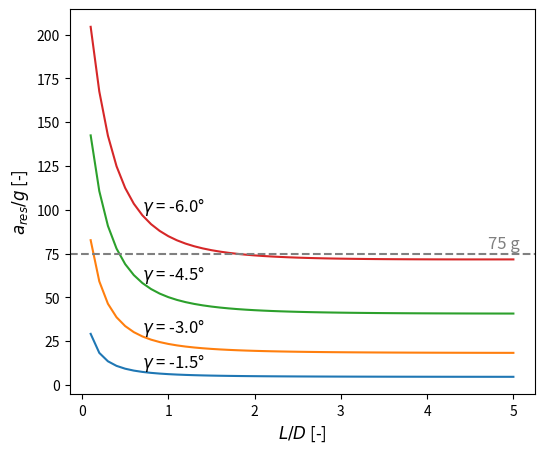

This chart was generated by the following Python code:
import numpy as np
from numpy import linalg as LA
import matplotlib.pyplot as plt

fig, ax = plt.subplots(figsize=(6,5))
verify = False  # verifies the formulas by recreating plots in book re-entry systems by Mooij
textsize= 12

jupiter_scale_height = 27e3  # m      https://web.archive.org/web/20111013042045/http://nssdc.gsfc.nasa.gov/planetary/factsheet/jupiterfact.html
g_earth = 9.81  # m/s^2
entry_velocity = 59.5e3  # m/s

if verify:
    entry_velocity = 7e3  # m/s
    jupiter_scale_height = 7200  # m (earth scale height)

lift_over_drag = np.linspace(0.1, 5, 50)
fpa_entry_angles = np.array([-1.5, -3., -4.5, -6.]) * np.pi/180


for fpa_entry in fpa_entry_angles:

    term_1 = lift_over_drag / (2*(1 + np.cos(fpa_entry)))
    term_2 = 1 - np.sqrt(1 + (4 * np.sin(fpa_entry)**2)/(lift_over_drag**2))
    fpa_max_acceleration = 2 * np.arctan(term_1 * term_2)

    beta_param = 1 / jupiter_scale_height

    av_max_over_g = beta_param * entry_velocity ** 2 / (g_earth * lift_over_drag) \
                  * (np.cos(fpa_max_acceleration) - np.cos(fpa_entry)) \
                  * np.exp(- 2 * (fpa_max_acceleration - fpa_entry) / lift_over_drag)

    a_total_max_over_g = av_max_over_g * np.sqrt(1 + lift_over_drag**2)

    ax.plot(lift_over_drag, a_total_max_over_g, label=fr'$\gamma$ = {fpa_entry * 180 / np.pi}°')
    ax.annotate(fr'$\gamma$ = {fpa_entry * 180 / np.pi}°', (lift_over_drag[6],a_total_max_over_g[6]), (0,3),textcoords='offset points', size= textsize)

ax.set_xlabel('$L/D$ [-]', size=textsize)
ax.set_ylabel(r'$a_{res}/g$ [-]', size = textsize)
ax.axhline(y=75, linestyle='--', color='gray')
ax.annotate('75 g', (4.7,75), (0,4), textcoords='offset points', color='gray', size = textsize)
# ax.legend()
plt.show()